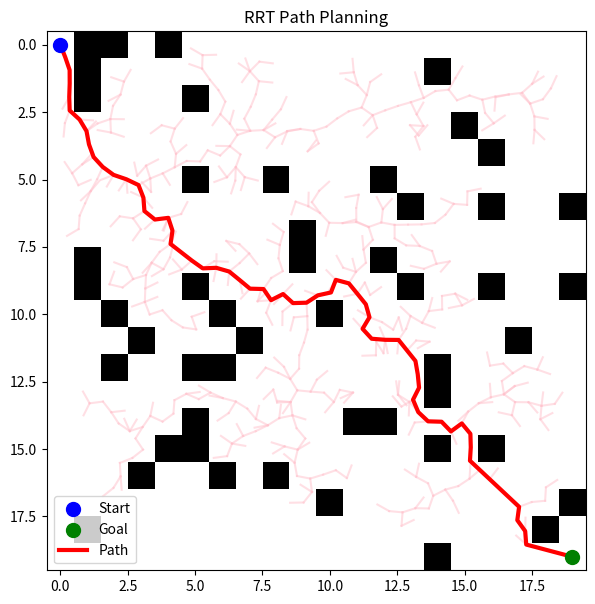

This figure's Python source:
import numpy as np # Numerical matrix handling
import matplotlib.pyplot as plt # Plotting and animation
import random # Stochastic value generation
import math # Trigonometric operations (sin, cos, atan2)

# =====================================================================
# NODE CLASS: Data structure for the tree vertices
# =====================================================================
class Node:
    def __init__(self, x, y, parent=None):
        self.x = x # Horizontal coordinate (Column)
        self.y = y # Vertical coordinate (Row)
        self.parent = parent # Pointer to the parent node


# =====================================================================
# MAIN RRT FUNCTION
# =====================================================================
def rrt(grid, start, goal, max_iter=5000, step_size=0.5):
    
    # Unpack tuples (row=y, col=x) to match the Cartesian plane
    start_y, start_x = start
    goal_y, goal_x = goal
    
    # Initialize the tree with the root node
    tree = [Node(start_x, start_y)]
    
    ### Visualization setup (Animation)
    plt.ion() 
    fig, ax = plt.subplots(figsize=(7, 7)) 
    ax.imshow(grid, cmap='Greys', origin='upper') 
    ax.scatter(start_x, start_y, color='blue', s=100, label='Start', zorder=5) 
    ax.scatter(goal_x, goal_y, color='green', s=100, label='Goal', zorder=5) 
    ax.set_title("RRT Path Planning") 
    
    ### Main exploration loop
    for i in range(max_iter):
        
        # p = Stochastic variable for Goal Bias (0.0 to 1.0)
        p = random.random() 
        
        # 10% probability: Direct sampling towards the goal
        if p < 0.1:
            x_rand, y_rand = goal_x, goal_y 
        # 90% probability: Uniform sampling in the configuration space
        else: 
            y_rand = random.uniform(0, grid.shape[0] - 1) 
            x_rand = random.uniform(0, grid.shape[1] - 1) 
            
        # Nearest Neighbor search
        nearest_node = tree[0] 
        min_dist = float('inf') 
        
        for node in tree: 
            # Euclidean distance
            dist = math.sqrt((node.x - x_rand)**2 + (node.y - y_rand)**2)
            
            if dist < min_dist:
                min_dist = dist 
                nearest_node = node 

        # Kinematics calculation: Direction and steering       
        theta = math.atan2(y_rand - nearest_node.y, x_rand - nearest_node.x)
        x_new = nearest_node.x + step_size * math.cos(theta)
        y_new = nearest_node.y + step_size * math.sin(theta)
        
        # Boundary check
        in_bounds = (0 <= y_new < grid.shape[0]) and (0 <= x_new < grid.shape[1])
        
        if in_bounds: 
            # tol = Physical tolerance of the robot (Bounding Box)
            tol = 0.15 
            
            # Spatial discretization of the robot's 4 corners
            y_min = int(round(y_new - tol))
            y_max = int(round(y_new + tol))
            x_min = int(round(x_new - tol))
            x_max = int(round(x_new + tol))
            
            # Verification that the collision box does not exceed the matrix limits
            safe_bounds = (0 <= y_min) and (y_max < grid.shape[0]) and \
                          (0 <= x_min) and (x_max < grid.shape[1])
            
            if safe_bounds: 
                # Collision detection: Sum of the occupancy grid corners
                collisions = (
                    grid[y_min, x_min] + 
                    grid[y_min, x_max] + 
                    grid[y_max, x_min] + 
                    grid[y_max, x_max]
                )
                
                # Zero collisions = Free Space
                if collisions == 0: 
                    # Instantiation and saving of the new vertex
                    new_node = Node(x_new, y_new, parent=nearest_node)
                    tree.append(new_node) 
                    
                    ### Edge rendering
                    ax.plot([nearest_node.x, x_new], 
                            [nearest_node.y, y_new], 
                            color='pink', alpha=0.5)
                    
                    # GUI refresh rate (every 5 iterations to prevent freezing)
                    if i % 5 == 0: 
                        plt.pause(0.001)
                    
                    # Goal Check
                    dist_to_goal = math.sqrt((x_new - goal_x)**2 + (y_new - goal_y)**2)
                    
                    if dist_to_goal <= step_size: 
                        # Insertion of the terminal node
                        final_node = Node(goal_x, goal_y, parent=new_node)
                        tree.append(final_node) 
                        
                        ax.plot([x_new, goal_x], 
                                [y_new, goal_y], 
                                color='pink', alpha=0.5)
                        
                        # Path Backtracking
                        path = [] 
                        current_node = final_node 
                        
                        while current_node is not None: 
                            # Revert to matrix format (row, col) for external consistency
                            path.append((current_node.y, current_node.x)) 
                            current_node = current_node.parent 
                            
                        path.reverse() 
                        
                        # Rendering the resulting Path
                        x_path = [coord[1] for coord in path]
                        y_path = [coord[0] for coord in path]
                        ax.plot(x_path, y_path, color='red', linewidth=3, label='Path')
                        ax.legend() 
                        
                        plt.ioff()
                        plt.show()
                        
                        return tree, path
    
    # Time-out closure if no path is found
    plt.ioff()
    plt.show()
    return tree, [] 


### Main Execution Block
if __name__ == "__main__":
    dim = 20 # Grid dimension
    grid_map = np.zeros((dim, dim)) # Free Space initialization
    start = (0, 0) # Start point (y, x)
    goal = (19, 19) # Goal point (y, x)
    num_obs = 50 # Obstacle density

    free_cells = [] 
    for y in range(dim): 
        for x in range(dim): 
            if (y, x) != start and (y, x) != goal:
                free_cells.append((y, x)) 
    
    # Obstacle sampling
    obs_random = random.sample(free_cells, num_obs)
    
    # Obstacle assignment in the grid
    for obs_y, obs_x in obs_random:
        grid_map[obs_y, obs_x] = 1

    print("Initializing path planning (RRT)...")
    result_tree, final_path = rrt(grid_map, start, goal)
    
    if len(final_path) > 0:
        print("Path Planning successful.")
    else: 
        print("Resolution failed: Configuration space obstructed or iteration limit exceeded.")
